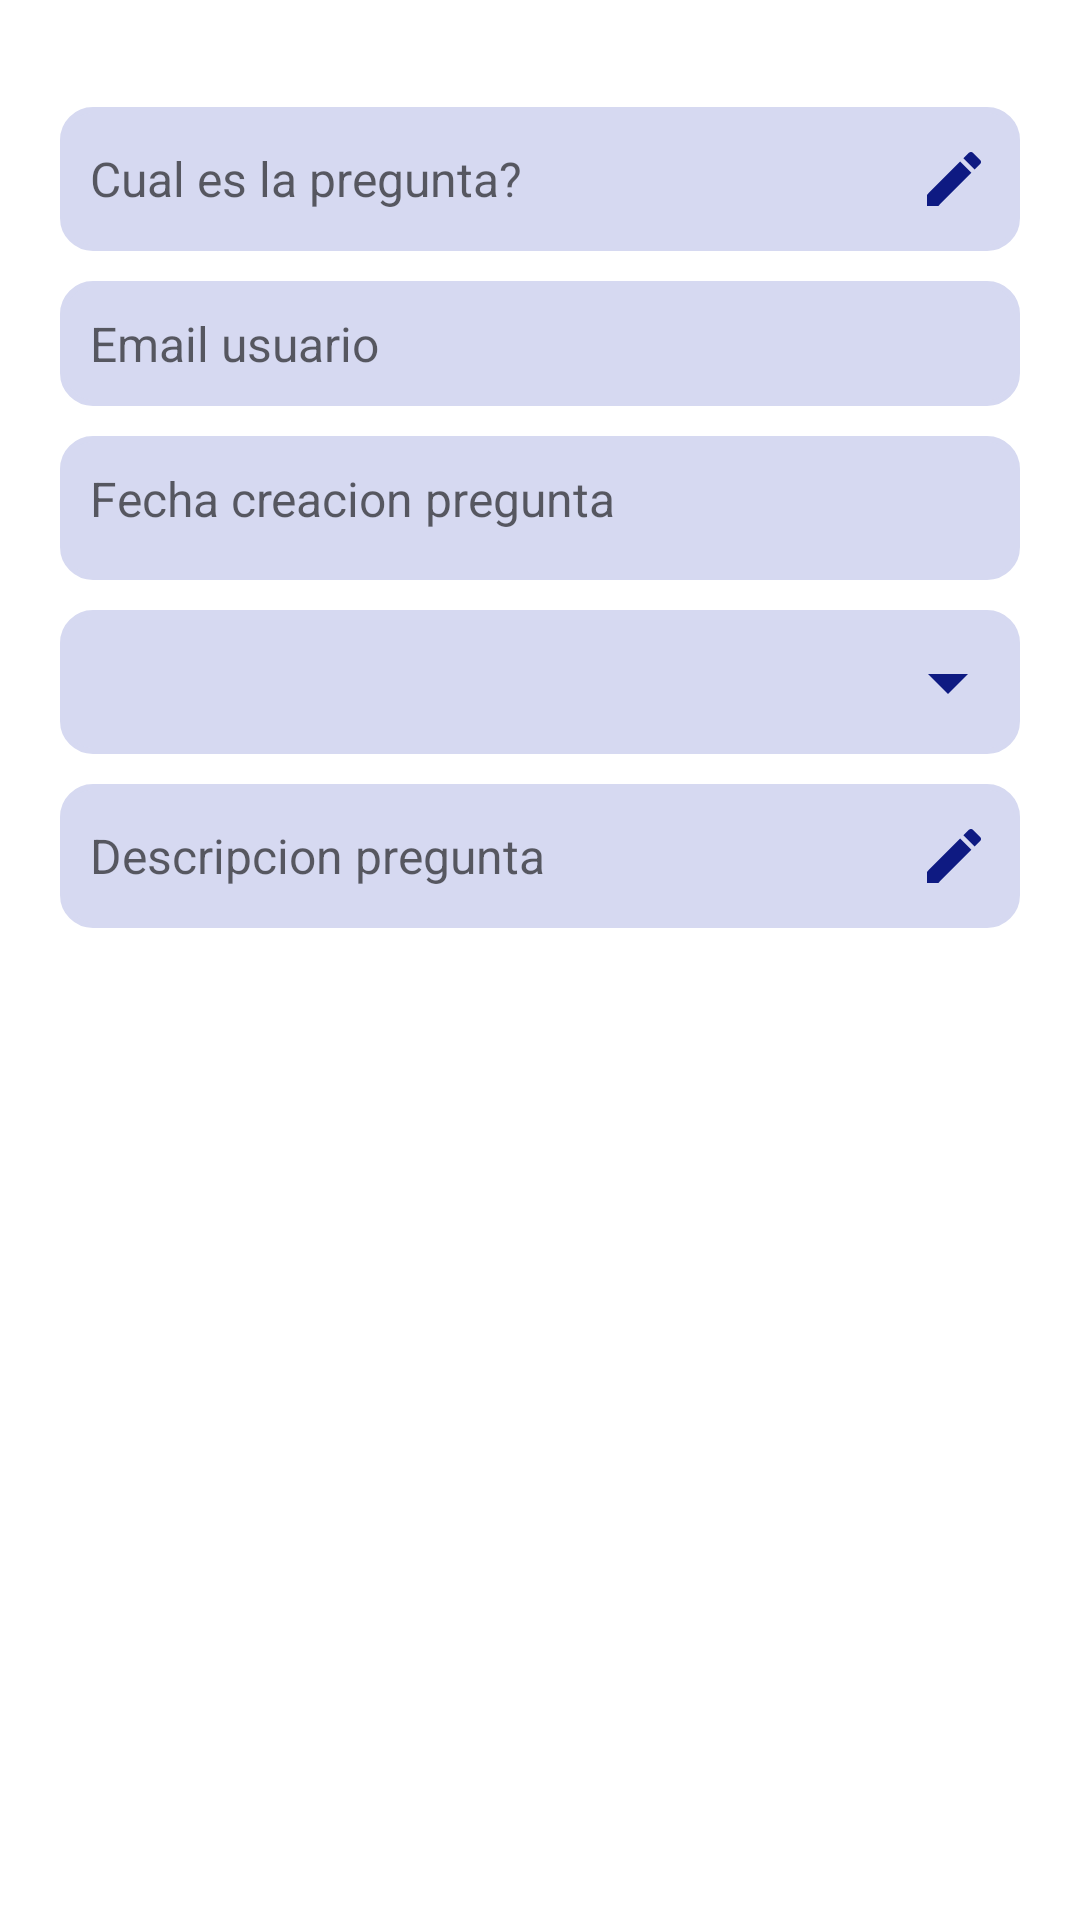

Write the Android layout XML for this screen, with the resource values it uses.
<!-- AndroidManifest.xml: application theme Theme.APITIC -->
<!-- res/layout/content_add_foro_p.xml -->
<?xml version="1.0" encoding="utf-8"?>

<androidx.core.widget.NestedScrollView xmlns:app="http://schemas.android.com/apk/res-auto"
    android:layout_width="match_parent"
    android:layout_height="match_parent"
    app:layout_behavior="@string/appbar_scrolling_view_behavior"
    xmlns:android="http://schemas.android.com/apk/res/android">

    <androidx.constraintlayout.widget.ConstraintLayout
        android:id="@+id/addForo"
        android:layout_marginStart="10dp"
        android:layout_marginTop="20dp"
        android:layout_marginEnd="10dp"
        android:layout_marginBottom="20dp"
        android:layout_width="match_parent"
        android:layout_height="match_parent">

        <EditText
            android:id="@+id/addTituloForo"
            android:layout_width="match_parent"
            android:layout_height="wrap_content"
            android:layout_margin="10dp"
            android:autofillHints=""
            android:background="@drawable/white"
            android:ems="10"
            android:hint="Cual es la pregunta?"
            android:inputType="textMultiLine"
            android:minHeight="48dp"
            android:padding="10sp"
            android:textColor="#222552"
            android:textSize="16sp"
            app:drawableEndCompat="@drawable/edit_24"
            app:layout_constraintBottom_toBottomOf="parent"
            app:layout_constraintEnd_toEndOf="parent"
            app:layout_constraintHorizontal_bias="1.0"
            app:layout_constraintStart_toStartOf="parent"
            app:layout_constraintTop_toTopOf="parent"
            app:layout_constraintVertical_bias="0.015" />


        <TextView
            android:id="@+id/addEmailUser"
            android:layout_width="match_parent"
            android:layout_height="wrap_content"
            android:layout_margin="10dp"
            android:background="@drawable/white"
            android:longClickable="false"
            android:padding="10sp"
            android:hint="Email usuario"
            android:textAlignment="textStart"
            android:textColor="#222552"
            android:textSize="16sp"
            app:layout_constraintBottom_toBottomOf="parent"
            app:layout_constraintEnd_toEndOf="parent"
            app:layout_constraintHorizontal_bias="0"
            app:layout_constraintStart_toStartOf="parent"
            app:layout_constraintTop_toBottomOf="@+id/addTituloForo"
            app:layout_constraintVertical_bias="0.0" />

        <TextView
            android:id="@+id/addDateForo"
            android:layout_width="match_parent"
            android:layout_height="wrap_content"
            android:layout_margin="10dp"
            android:autofillHints=""
            android:background="@drawable/white"
            android:ems="10"
            android:hint="Fecha creacion pregunta"
            android:minHeight="48dp"
            android:padding="10sp"
            android:textColor="#222552"
            android:textSize="16sp"
            app:layout_constraintBottom_toBottomOf="parent"
            app:layout_constraintEnd_toEndOf="parent"
            app:layout_constraintHorizontal_bias="0"
            app:layout_constraintStart_toStartOf="parent"
            app:layout_constraintTop_toBottomOf="@+id/addEmailUser"
            app:layout_constraintVertical_bias="0" />

        <Spinner
            android:id="@+id/addCateConfig_spinner"
            style="@style/SpinnerTheme"
            android:layout_width="match_parent"
            android:layout_height="wrap_content"
            android:layout_margin="10dp"
            android:background="@drawable/arrow_down"
            android:gravity="start|top"
            android:minHeight="48dp"
            android:popupBackground="@drawable/white"
            android:spinnerMode="dropdown"
            app:layout_constraintBottom_toBottomOf="parent"
            app:layout_constraintEnd_toEndOf="parent"
            app:layout_constraintHorizontal_bias="0"
            app:layout_constraintStart_toStartOf="parent"
            app:layout_constraintTop_toBottomOf="@+id/addDateForo"
            app:layout_constraintVertical_bias="0" />

        <EditText
            android:id="@+id/addDescriptionForo"
            android:layout_width="match_parent"
            android:layout_height="wrap_content"
            android:layout_margin="10dp"
            android:autofillHints=""
            android:background="@drawable/white"
            android:ems="10"
            android:hint="Descripcion pregunta"
            android:inputType="textMultiLine"
            android:minHeight="48dp"
            android:padding="10sp"
            android:textColor="#222552"
            android:textSize="16sp"
            app:drawableEndCompat="@drawable/edit_24"
            app:layout_constraintBottom_toBottomOf="parent"
            app:layout_constraintEnd_toEndOf="parent"
            app:layout_constraintHorizontal_bias="0"
            app:layout_constraintStart_toStartOf="parent"
            app:layout_constraintTop_toBottomOf="@+id/addCateConfig_spinner"
            app:layout_constraintVertical_bias="0" />

        <ProgressBar
            android:id="@+id/progressBarAddForo"
            style="?android:attr/progressBarStyle"
            android:layout_width="wrap_content"
            android:layout_height="wrap_content"
            android:layout_margin="50dp"
            android:visibility="invisible"
            app:layout_constraintBottom_toBottomOf="parent"
            app:layout_constraintEnd_toEndOf="parent"
            app:layout_constraintStart_toStartOf="parent"
            app:layout_constraintTop_toBottomOf="@id/addDescriptionForo"/>

    </androidx.constraintlayout.widget.ConstraintLayout>
</androidx.core.widget.NestedScrollView>
<!-- resources referenced by this layout -->
<resources>
  <!-- drawable arrow_down (drawable) -->
  <?xml version="1.0" encoding="utf-8"?>
  
  <layer-list xmlns:android="http://schemas.android.com/apk/res/android">
      <item>
          <shape android:shape="rectangle">
              <solid android:color="#D6D9F1"/>
              <corners android:radius="10dp"/>
              <stroke
                  android:width="2dp"
                  android:color="#D6D9F1" />
          </shape>
      </item>
      <item android:gravity="center_vertical|right" android:right="8dp">
          <layer-list>
              <item android:drawable="@drawable/ic_arrow_drop_down_32"
                  android:gravity="center_vertical|right"/>
          </layer-list>
      </item>
  </layer-list>
  <!-- drawable edit_24 (drawable) -->
  <vector android:alpha="0.94" android:height="24dp"
      android:tint="#000C7A" android:viewportHeight="24"
      android:viewportWidth="24" android:width="24dp" xmlns:android="http://schemas.android.com/apk/res/android">
      <path android:fillColor="@android:color/white" android:pathData="M3,17.25V21h3.75L17.81,9.94l-3.75,-3.75L3,17.25zM20.71,7.04c0.39,-0.39 0.39,-1.02 0,-1.41l-2.34,-2.34c-0.39,-0.39 -1.02,-0.39 -1.41,0l-1.83,1.83 3.75,3.75 1.83,-1.83z"/>
  </vector>
  <!-- drawable white (drawable) -->
  <?xml version="1.0" encoding="utf-8"?>
  
  <selector xmlns:android="http://schemas.android.com/apk/res/android">
      <item>
          <shape android:shape="rectangle">
              <solid android:color="#D6D9F1"/>
              <corners android:radius="10dp"/>
              <stroke
                  android:width="2dp"
                  android:color="#D6D9F1" />
          </shape>
      </item>
  </selector>
  <style name="SpinnerTheme" parent="android:Widget.Spinner">
          <item name="android:text">holu</item>
          <item name="android:textColor">@color/purple_500</item>
          <item name="android:textSize">16sp</item>
          <item name="android:splitMotionEvents">false</item>
          <item name="android:windowEnableSplitTouch">false</item>
      </style>
  <style name="Theme.APITIC" parent="Theme.MaterialComponents.DayNight.DarkActionBar">
          
          <item name="colorPrimary">@color/purple_500</item>
          <item name="colorPrimaryVariant">@color/purple_700</item>
          <item name="colorOnPrimary">@color/white</item>
          <item name="android:splitMotionEvents">false</item>
          <item name="android:windowEnableSplitTouch">false</item>
          
          <item name="colorSecondary">@color/teal_200</item>
          <item name="colorSecondaryVariant">@color/teal_700</item>
          <item name="colorOnSecondary">@color/black</item>
          
          <item name="android:statusBarColor" tools:targetApi="l">?attr/colorPrimaryVariant</item>
          
      </style>
  <!-- drawable ic_arrow_drop_down_32 (drawable) -->
  <vector android:alpha="0.94" android:height="32dp"
      android:tint="#000C7A" android:viewportHeight="24"
      android:viewportWidth="24" android:width="32dp" xmlns:android="http://schemas.android.com/apk/res/android">
      <path android:fillColor="@android:color/white" android:pathData="M7,10l5,5 5,-5z"/>
  </vector>
  <color name="purple_500">#000C7A</color>
  <color name="purple_700">#1a27ab</color>
  <color name="white">#FFFFFFFF</color>
  <color name="teal_200">#FF7800</color>
  <color name="teal_700">#FF018786</color>
  <color name="black">#1A27AB</color>
</resources>
